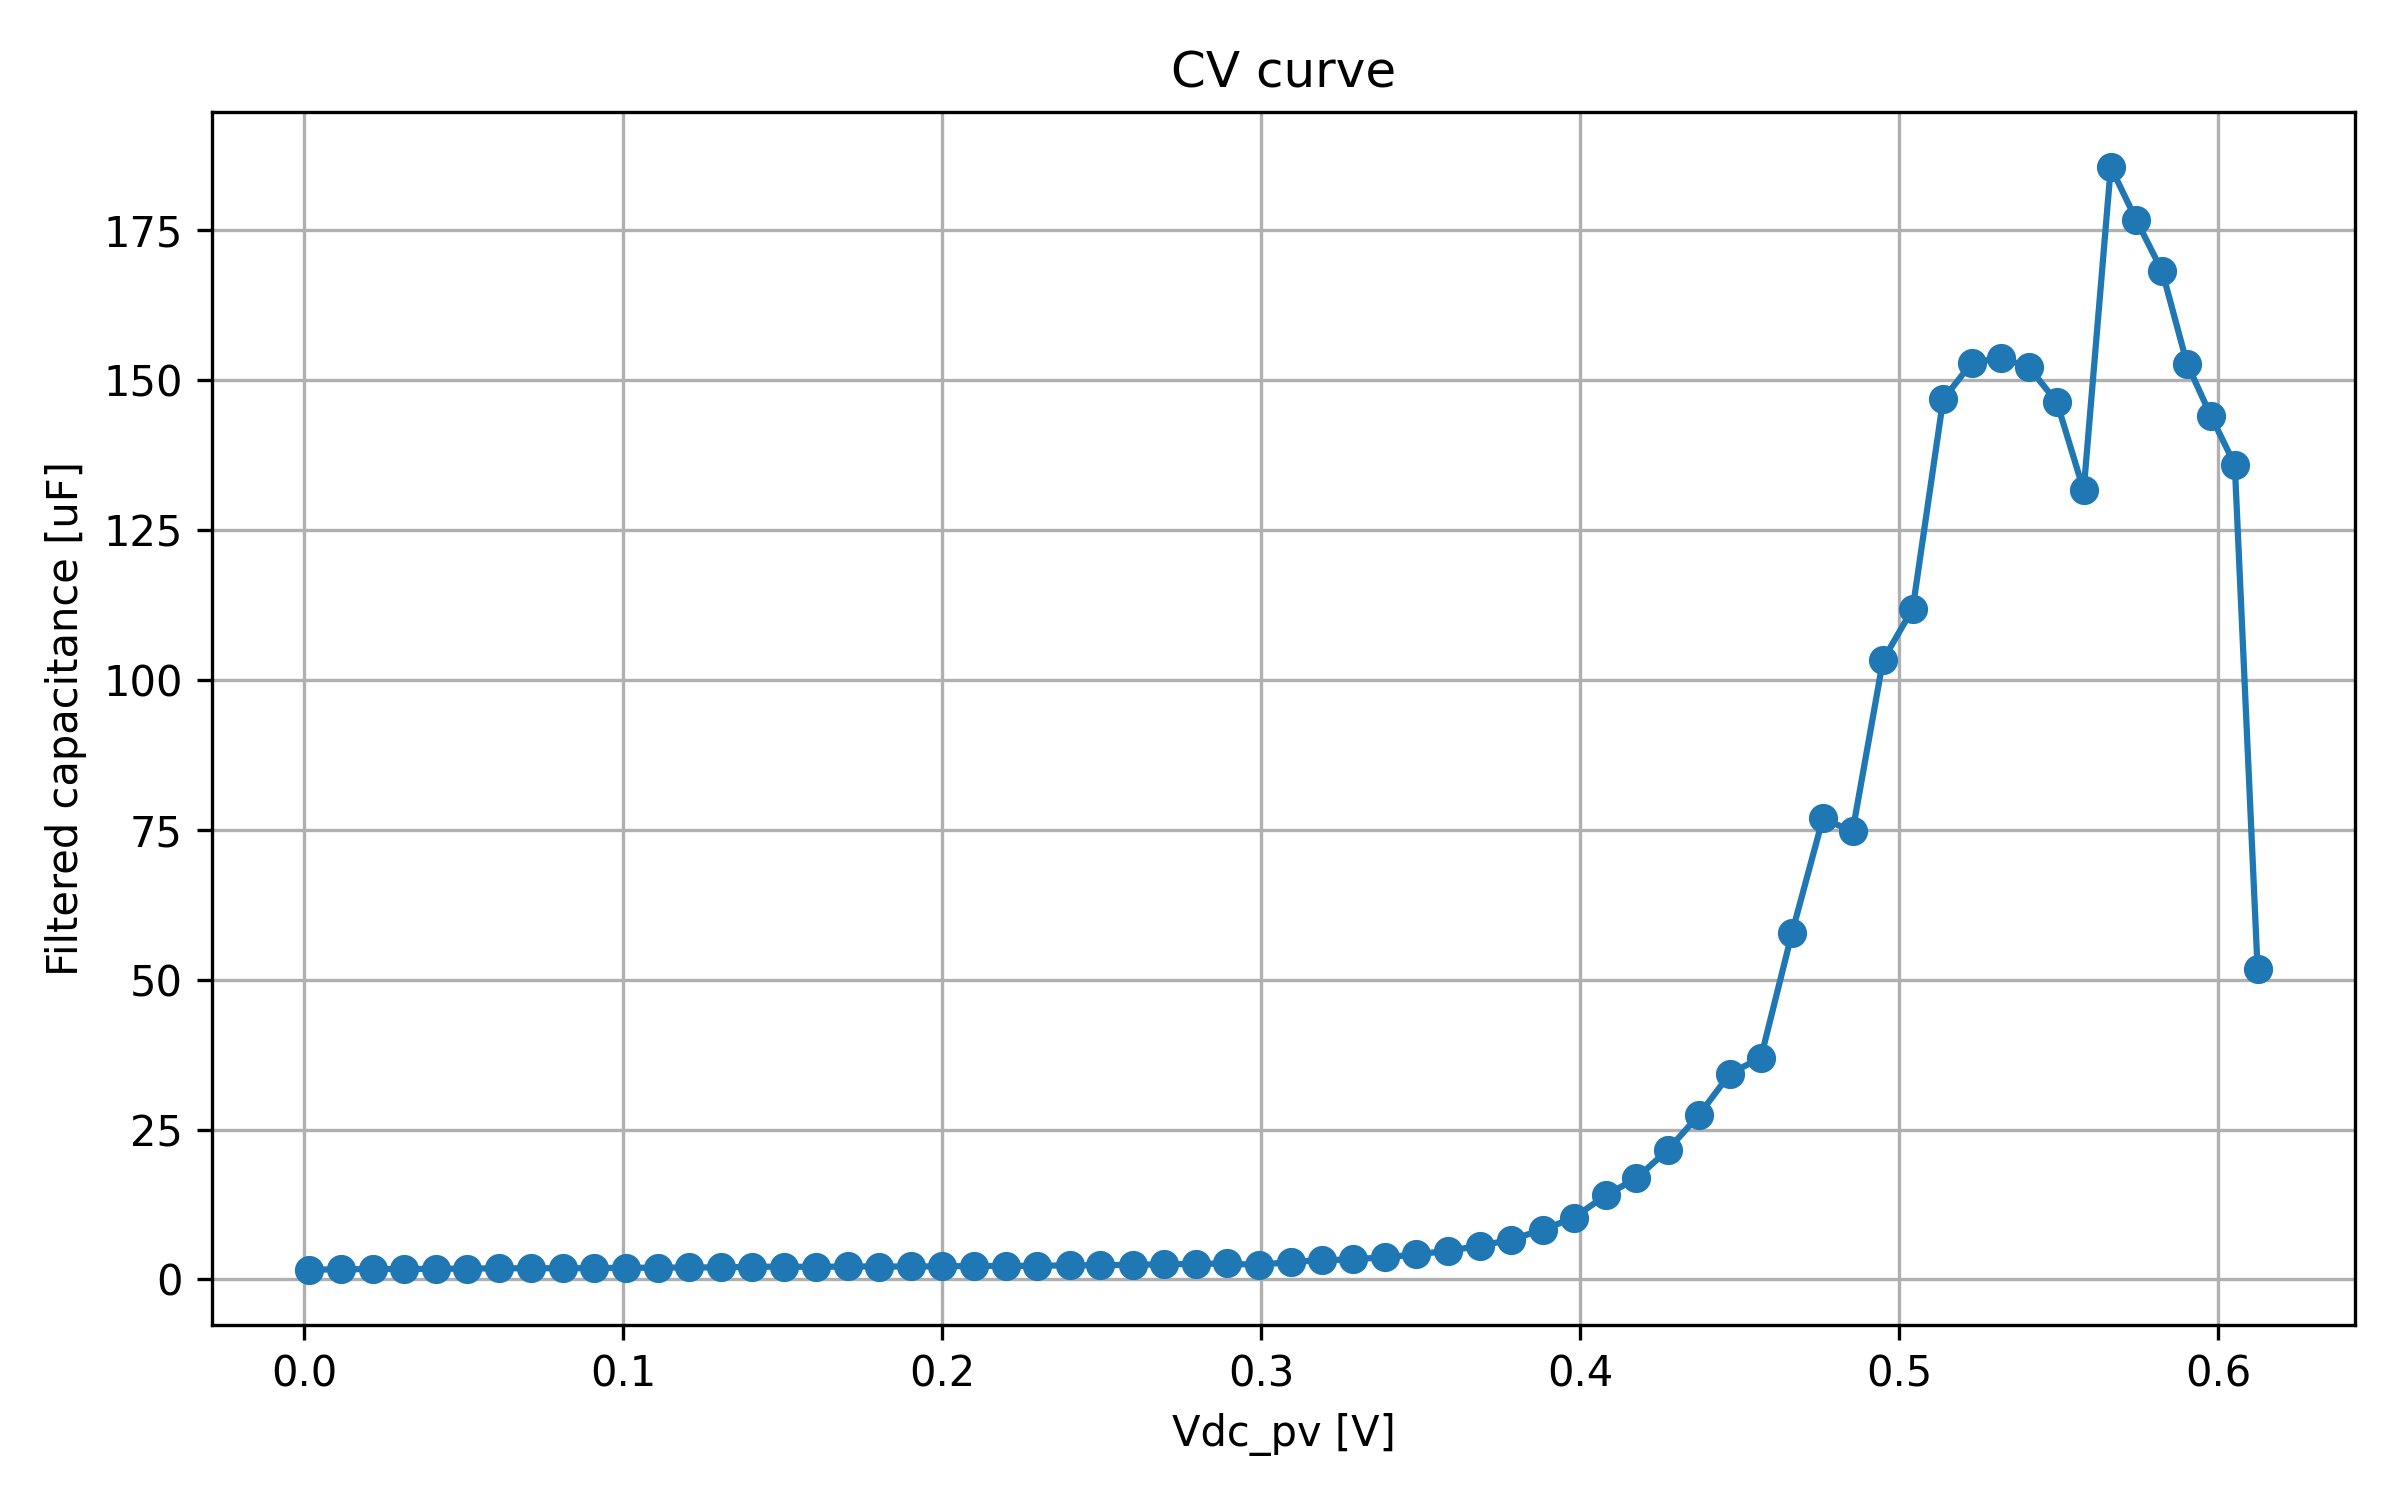

The data file committed next to this chart (first rows):
timestamp, sweep_index, smu_voltage_V, Vdc_pv_median_V, Vdc_pv_mean_V, Idc_pv_median_A, frequency_points_recorded, C_final_median_F, C_final_mean_F, C_final_std_F, filter_used_points, filter_candidate_points, filter_outlier_points, filter_frequency_min_Hz, filter_frequency_max_Hz
2026-05-26T13:02:31, 1, 11.9, 0.001681, 0.001649, 0.098, 11, 1.6416605148830679e-06, 1.6859709302814532e-06, 1.0415487002579772e-06, 10, 10, 0, 84.93, 10000
2026-05-26T13:03:17, 2, 11.91, 0.01153, 0.01155, 0.098, 11, 1.679573269080781e-06, 1.7522014125537833e-06, 1.105808933014174e-06, 10, 10, 0, 84.93, 10000
2026-05-26T13:04:03, 3, 11.92, 0.02155, 0.02157, 0.098, 11, 1.759444948869489e-06, 1.7154111498787651e-06, 9.924129008987179e-07, 10, 10, 0, 84.93, 10000
2026-05-26T13:04:50, 4, 11.93, 0.03128, 0.03115, 0.098, 11, 1.7437318945496274e-06, 1.7745787107534966e-06, 1.0680058378440682e-06, 10, 11, 1, 84.93, 10000
2026-05-26T13:05:36, 5, 11.94, 0.04145, 0.04146, 0.098, 11, 1.7708680298659728e-06, 1.800198197197478e-06, 1.0726287964882683e-06, 10, 10, 0, 84.93, 10000
2026-05-26T13:06:22, 6, 11.95, 0.05112, 0.05116, 0.098, 11, 1.8118177154194564e-06, 1.9150019114555103e-06, 1.2273527898128696e-06, 10, 11, 1, 84.93, 10000
2026-05-26T13:07:09, 7, 11.96, 0.06124, 0.06115, 0.098, 11, 1.8575683217720722e-06, 1.9448035617754774e-06, 1.2402837053914585e-06, 10, 11, 1, 84.93, 10000
2026-05-26T13:07:55, 8, 11.97, 0.07102, 0.07095, 0.098, 11, 1.8747405629436396e-06, 1.9217873251971165e-06, 1.1849267418483467e-06, 10, 11, 1, 84.93, 10000
2026-05-26T13:08:41, 9, 11.98, 0.08109, 0.081, 0.098, 11, 1.873852986365765e-06, 2.079834196995284e-06, 1.407630668027199e-06, 10, 11, 1, 84.93, 10000
2026-05-26T13:09:27, 10, 11.99, 0.09083, 0.09085, 0.098, 11, 1.8841399525435486e-06, 1.9480335266589494e-06, 1.1802441881013036e-06, 10, 10, 0, 84.93, 10000
2026-05-26T13:10:14, 11, 12.0, 0.1009, 0.1009, 0.098, 11, 1.943500242211893e-06, 2.057208560493241e-06, 1.326101440111636e-06, 10, 11, 1, 84.93, 10000
2026-05-26T13:11:00, 12, 12.01, 0.1109, 0.1108, 0.098, 11, 1.9617802916727417e-06, 2.0069834612098893e-06, 1.2358211525936712e-06, 10, 11, 1, 84.93, 10000
2026-05-26T13:11:46, 13, 12.02, 0.1207, 0.1208, 0.098, 11, 2.001733745085551e-06, 2.0789758484423464e-06, 1.3014590361204428e-06, 10, 10, 0, 84.93, 10000
2026-05-26T13:12:32, 14, 12.03, 0.1307, 0.1307, 0.098, 11, 2.0168009091855605e-06, 2.1299066427815568e-06, 1.3823797947360139e-06, 10, 11, 1, 84.93, 10000
2026-05-26T13:13:19, 15, 12.04, 0.1406, 0.1406, 0.097, 11, 2.0996883266354155e-06, 2.2035693464137027e-06, 1.4120779745077115e-06, 10, 11, 1, 84.93, 10000
2026-05-26T13:14:05, 16, 12.05, 0.1506, 0.1504, 0.097, 11, 2.145472003580275e-06, 2.1008781273321966e-06, 1.2516491044031532e-06, 10, 11, 1, 84.93, 10000
2026-05-26T13:14:51, 17, 12.06, 0.1604, 0.1603, 0.097, 11, 2.0875247162979974e-06, 2.2281121168617034e-06, 1.4284246663479807e-06, 10, 11, 1, 84.93, 10000
2026-05-26T13:15:37, 18, 12.07, 0.1704, 0.1704, 0.097, 11, 2.174471426057102e-06, 2.259276446163587e-06, 1.4428743605105012e-06, 10, 11, 1, 84.93, 10000
2026-05-26T13:16:24, 19, 12.08, 0.1803, 0.1802, 0.097, 11, 2.1582066418815735e-06, 2.223182327200814e-06, 1.3675835732493327e-06, 10, 10, 0, 84.93, 10000
2026-05-26T13:17:10, 20, 12.09, 0.1903, 0.1902, 0.097, 11, 2.1661353045235134e-06, 2.2752197719194264e-06, 1.4414339258134015e-06, 10, 11, 1, 84.93, 10000
2026-05-26T13:17:56, 21, 12.1, 0.2001, 0.2002, 0.097, 11, 2.1853910518298997e-06, 2.279824494734038e-06, 1.418245696325742e-06, 10, 11, 1, 84.93, 10000
2026-05-26T13:18:42, 22, 12.11, 0.2101, 0.21, 0.097, 11, 2.2455369823381885e-06, 2.355272327993084e-06, 1.4783327931914285e-06, 10, 11, 1, 84.93, 10000
2026-05-26T13:19:29, 23, 12.12, 0.2199, 0.22, 0.097, 11, 2.2556647315236336e-06, 2.382294263577858e-06, 1.4931130937865507e-06, 10, 10, 0, 84.93, 10000
2026-05-26T13:20:15, 24, 12.13, 0.2299, 0.2298, 0.097, 11, 2.2841592790043727e-06, 2.4686580031831717e-06, 1.612554182407491e-06, 10, 11, 1, 84.93, 10000
2026-05-26T13:21:01, 25, 12.14, 0.24, 0.24, 0.097, 11, 2.3559312052337127e-06, 2.405485424067347e-06, 1.4659317067988309e-06, 10, 10, 0, 84.93, 10000
2026-05-26T13:21:47, 26, 12.15, 0.2497, 0.2498, 0.097, 11, 2.3789690869790035e-06, 2.5874299634171865e-06, 1.679470707018235e-06, 10, 11, 1, 84.93, 10000
2026-05-26T13:22:34, 27, 12.16, 0.2598, 0.2597, 0.097, 11, 2.4445104263329098e-06, 2.5920994523330155e-06, 1.68541546289627e-06, 10, 11, 1, 84.93, 10000
2026-05-26T13:23:20, 28, 12.17, 0.2696, 0.2696, 0.097, 11, 2.537813378352085e-06, 2.5712240664801346e-06, 1.561807962343078e-06, 10, 10, 0, 84.93, 10000
2026-05-26T13:24:06, 29, 12.18, 0.2796, 0.2796, 0.097, 11, 2.578552447466917e-06, 2.7001271551778707e-06, 1.670712315331362e-06, 10, 11, 1, 84.93, 10000
2026-05-26T13:24:52, 30, 12.19, 0.2893, 0.2894, 0.097, 11, 2.6677143269033094e-06, 2.71548567538001e-06, 1.6048279144307168e-06, 10, 10, 0, 84.93, 10000
2026-05-26T13:25:39, 31, 12.2, 0.2994, 0.2994, 0.097, 11, 2.4053804046174827e-06, 2.7788847131356397e-06, 1.5820949417561984e-06, 11, 11, 0, 50, 10000
2026-05-26T13:26:25, 32, 12.21, 0.3092, 0.3093, 0.096, 11, 2.9479274243555282e-06, 2.9713930928557468e-06, 1.7175775280388973e-06, 10, 11, 1, 84.93, 10000
2026-05-26T13:27:11, 33, 12.22, 0.3192, 0.3193, 0.096, 11, 3.1684190234660283e-06, 3.188165415415998e-06, 1.8310878454771762e-06, 10, 11, 1, 84.93, 10000
2026-05-26T13:27:58, 34, 12.23, 0.3289, 0.329, 0.096, 11, 3.386302123765722e-06, 3.4296949428987808e-06, 1.9509108345213686e-06, 10, 11, 1, 84.93, 10000
2026-05-26T13:28:44, 35, 12.24, 0.3389, 0.3388, 0.096, 11, 3.691203880385065e-06, 3.596081743592885e-06, 1.9146364364419033e-06, 10, 10, 0, 84.93, 10000
2026-05-26T13:29:30, 36, 12.25, 0.3486, 0.3488, 0.096, 11, 4.169090356219562e-06, 4.093183975712076e-06, 2.1483929993270633e-06, 10, 10, 0, 84.93, 10000
2026-05-26T13:30:16, 37, 12.26, 0.3586, 0.3585, 0.096, 11, 4.777230081784055e-06, 4.580153301396441e-06, 2.258880158996545e-06, 10, 10, 0, 84.93, 10000
2026-05-26T13:31:03, 38, 12.27, 0.3686, 0.3685, 0.096, 11, 5.592536244090944e-06, 5.312853757108339e-06, 2.5252689259654804e-06, 10, 11, 1, 84.93, 10000
2026-05-26T13:31:49, 39, 12.28, 0.3783, 0.3784, 0.096, 11, 6.644658104397381e-06, 6.304928566025365e-06, 2.9374255372431444e-06, 10, 10, 0, 84.93, 10000
2026-05-26T13:32:35, 40, 12.29, 0.3884, 0.3885, 0.095, 11, 8.319213943517907e-06, 7.72805761019665e-06, 3.553587688363073e-06, 10, 11, 1, 84.93, 10000
2026-05-26T13:33:22, 41, 12.3, 0.398, 0.3979, 0.095, 11, 1.0295273900108383e-05, 9.382464447765284e-06, 4.247907071560116e-06, 10, 10, 0, 84.93, 10000
2026-05-26T13:34:08, 42, 12.31, 0.4081, 0.4081, 0.095, 11, 1.403931143198264e-05, 1.2192487015565796e-05, 5.383762865316357e-06, 11, 11, 0, 50, 10000
2026-05-26T13:34:54, 43, 12.32, 0.4177, 0.4176, 0.095, 11, 1.6885562095138028e-05, 1.4606529727170275e-05, 7.0777609013504546e-06, 10, 10, 0, 84.93, 10000
2026-05-26T13:35:40, 44, 12.33, 0.4275, 0.4275, 0.095, 11, 2.1636370946752625e-05, 1.8461605210948558e-05, 9.61311073903713e-06, 10, 11, 1, 84.93, 10000
2026-05-26T13:36:27, 45, 12.34, 0.4372, 0.4373, 0.094, 11, 2.7375443102014354e-05, 2.30458963745975e-05, 1.2956644936643608e-05, 10, 11, 1, 84.93, 10000
2026-05-26T13:37:13, 46, 12.35, 0.447, 0.4469, 0.094, 11, 3.43519706761648e-05, 2.8677828263907496e-05, 1.7520581695996135e-05, 10, 11, 1, 84.93, 10000
2026-05-26T13:37:59, 47, 12.36, 0.4567, 0.4565, 0.094, 11, 3.696334982731266e-05, 3.5164160186015274e-05, 2.2129023921014008e-05, 11, 11, 0, 50, 10000
2026-05-26T13:38:46, 48, 12.37, 0.4664, 0.4663, 0.093, 11, 5.775537011952864e-05, 5.180247534375643e-05, 4.07532333902011e-05, 11, 11, 0, 50, 10000
2026-05-26T13:39:32, 49, 12.38, 0.4761, 0.4763, 0.093, 11, 7.689029322794508e-05, 6.920649551973188e-05, 4.975303786712721e-05, 10, 10, 0, 50, 5887
2026-05-26T13:40:18, 50, 12.39, 0.4854, 0.4855, 0.094, 11, 7.472835203003504e-05, 6.959427941975049e-05, 4.752265809937964e-05, 10, 10, 0, 50, 5887
2026-05-26T13:41:04, 51, 12.4, 0.495, 0.495, 0.093, 11, 0.0001033, 8.597450846730816e-05, 6.241497815122416e-05, 10, 10, 0, 50, 5887
2026-05-26T13:41:51, 52, 12.41, 0.5043, 0.5044, 0.091, 11, 0.0001119, 0.0001076, 8.680789504653187e-05, 10, 10, 0, 50, 5887
2026-05-26T13:42:37, 53, 12.42, 0.5138, 0.5138, 0.09, 11, 0.0001468, 0.0001418, 0.0001108, 9, 9, 0, 50, 3466
2026-05-26T13:43:23, 54, 12.43, 0.5228, 0.5229, 0.09, 11, 0.0001529, 0.0001585, 0.0001317, 9, 9, 0, 50, 3466
2026-05-26T13:44:10, 55, 12.44, 0.5319, 0.5318, 0.089, 11, 0.0001537, 0.0001604, 0.0001348, 9, 9, 0, 50, 3466
2026-05-26T13:44:56, 56, 12.45, 0.5406, 0.5407, 0.089, 11, 0.0001522, 0.0001879, 0.0001737, 9, 9, 0, 50, 3466
2026-05-26T13:45:42, 57, 12.46, 0.5495, 0.5495, 0.085, 11, 0.0001463, 0.0002069, 0.0002066, 9, 9, 0, 50, 3466
2026-05-26T13:46:28, 58, 12.47, 0.5579, 0.5579, 0.086, 11, 0.0001316, 0.0002142, 0.000223, 9, 9, 0, 50, 3466
2026-05-26T13:47:15, 59, 12.48, 0.5664, 0.5664, 0.084, 11, 0.0001855, 0.0002499, 0.0002426, 8, 8, 0, 50, 2040
2026-05-26T13:48:01, 60, 12.49, 0.5744, 0.5743, 0.083, 11, 0.0001767, 0.0002548, 0.0002569, 8, 8, 0, 50, 2040
... 5 more rows
